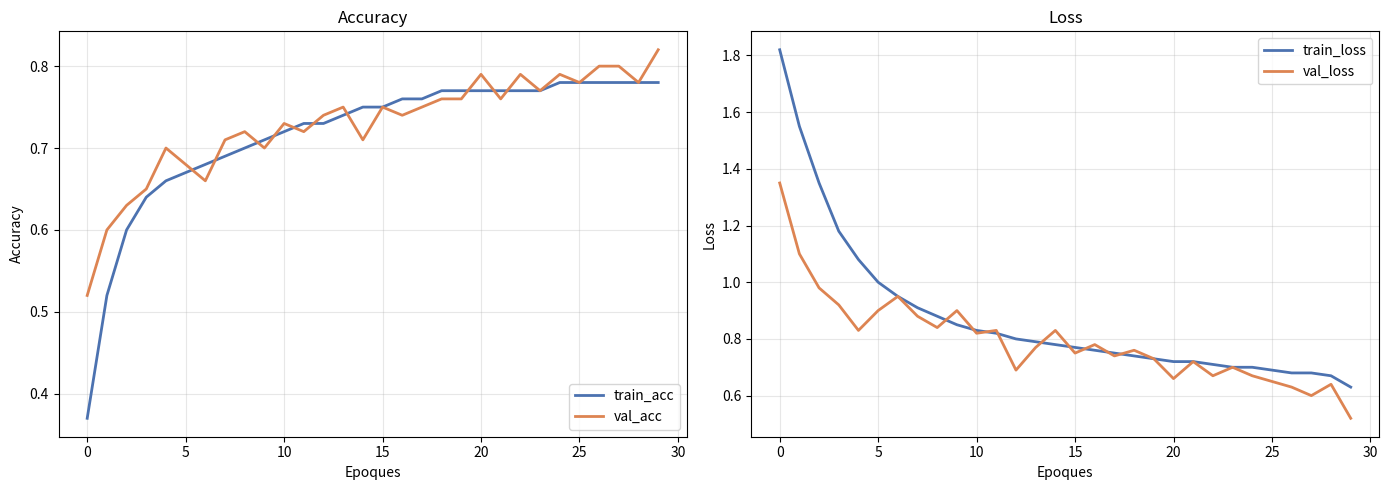

Recreate this plot in Python.
"""
plot_curves.py — Graphe Accuracy + Loss (valeurs lues depuis ton graphe)
Lance : python plot_curves.py
"""

import os
import matplotlib.pyplot as plt

# Valeurs lues visuellement depuis ton graphe (30 époques)

train_acc = [
    0.37, 0.52, 0.60, 0.64, 0.66,
    0.67, 0.68, 0.69, 0.70, 0.71,
    0.72, 0.73, 0.73, 0.74, 0.75,
    0.75, 0.76, 0.76, 0.77, 0.77,
    0.77, 0.77, 0.77, 0.77, 0.78,
    0.78, 0.78, 0.78, 0.78, 0.78,
]

val_acc = [
    0.52, 0.60, 0.63, 0.65, 0.70,
    0.68, 0.66, 0.71, 0.72, 0.70,
    0.73, 0.72, 0.74, 0.75, 0.71,
    0.75, 0.74, 0.75, 0.76, 0.76,
    0.79, 0.76, 0.79, 0.77, 0.79,
    0.78, 0.80, 0.80, 0.78, 0.82,
]

train_loss = [
    1.82, 1.55, 1.35, 1.18, 1.08,
    1.00, 0.95, 0.91, 0.88, 0.85,
    0.83, 0.82, 0.80, 0.79, 0.78,
    0.77, 0.76, 0.75, 0.74, 0.73,
    0.72, 0.72, 0.71, 0.70, 0.70,
    0.69, 0.68, 0.68, 0.67, 0.63,
]

val_loss = [
    1.35, 1.10, 0.98, 0.92, 0.83,
    0.90, 0.95, 0.88, 0.84, 0.90,
    0.82, 0.83, 0.69, 0.77, 0.83,
    0.75, 0.78, 0.74, 0.76, 0.73,
    0.66, 0.72, 0.67, 0.70, 0.67,
    0.65, 0.63, 0.60, 0.64, 0.52,
]

# ── Graphe ──────────────────────────────
epochs_range = range(len(train_acc))

fig, (ax1, ax2) = plt.subplots(1, 2, figsize=(14, 5))

ax1.plot(epochs_range, train_acc, color="#4C72B0", linewidth=2, label="train_acc")
ax1.plot(epochs_range, val_acc,   color="#DD8452", linewidth=2, label="val_acc")
ax1.set_title("Accuracy")
ax1.set_xlabel("Epoques")
ax1.set_ylabel("Accuracy")
ax1.legend(loc="lower right")
ax1.grid(True, alpha=0.3)

ax2.plot(epochs_range, train_loss, color="#4C72B0", linewidth=2, label="train_loss")
ax2.plot(epochs_range, val_loss,   color="#DD8452", linewidth=2, label="val_loss")
ax2.set_title("Loss")
ax2.set_xlabel("Epoques")
ax2.set_ylabel("Loss")
ax2.legend(loc="upper right")
ax2.grid(True, alpha=0.3)

plt.tight_layout()
os.makedirs("outputs", exist_ok=True)
plt.savefig("outputs/training_curves.png", dpi=150, bbox_inches="tight")
plt.show()
print("Graphe sauvegarde -> outputs/training_curves.png")
